Run: headless pygame with SDL's dummy video driver; simulated clock (each Clock.tick advances the game by its frame time, no real sleeping); random seed 0; keys injected as events and as key.get_pressed() state; no mouse input.
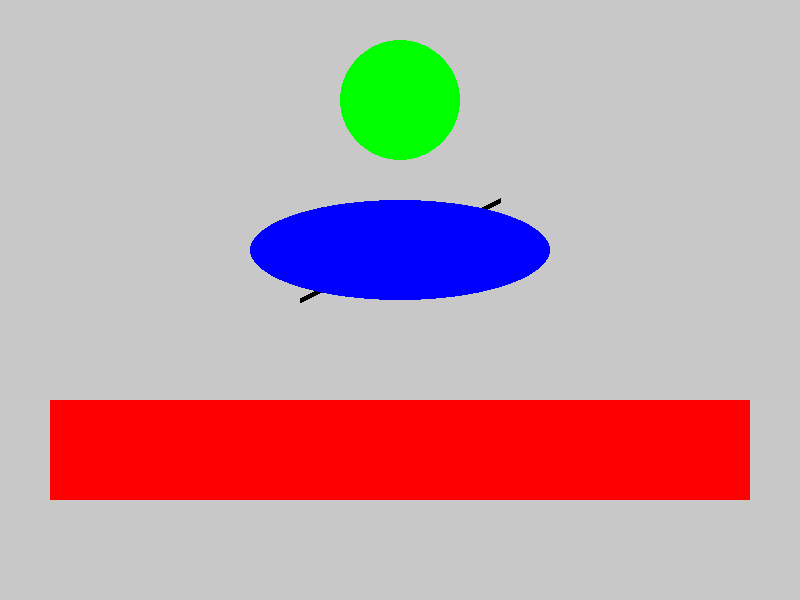
Frame 1 of 4 · flips 1–60 · no input
Frame 2 of 4 · flips 61–180 · tapped SPACE, RETURN · held RIGHT (→), D · screen unchanged from frame 1, image omitted
Frame 3 of 4 · flips 181–300 · held DOWN (↓), S · screen unchanged from frame 2, image omitted
Frame 4 of 4 · flips 301–420 · held LEFT (←), A, UP (↑), W · screen unchanged from frame 3, image omitted

The pygame program that drew these frames:

#Importar pygame y sys para manejar eventos del sistema
import pygame
import sys

#nicializamos Pygame para el diseño del juego
pygame.init()

#Configuración de la ventana
ANCHO, ALTO = 800,600  #Dimenciones de la venatana
ventana = pygame.display.set_mode((ANCHO,ALTO))
pygame.display.set_caption("Juego en Python") #texto que se muestra en la barra de titulo
COLOR_FONDO = (200,200,200)
NEGRO = (0,0,0)
ROJO = (255,0,0)
VERDE = (0,255,0)
AZUL = (0,0,255)

#Bucle principal del programa
while True:
    #---manejo de los eventos----
    for evento in pygame.event.get():
        if evento.type == pygame.QUIT: #Si cierra la ventana
            pygame.quit()
            sys.exit() #Cerramos la ventana
            
    #Aplica el color a la ventana
    ventana.fill(COLOR_FONDO)
    
    #Dibujar una linea
    pygame.draw.line(ventana,NEGRO,(300,300),(500,200),5)
    
    #Dibujar un rectangulo
    pygame.draw.rect(ventana,ROJO,(50,400,700,100))
    
    #Dibujar el circulo
    pygame.draw.circle(ventana,VERDE,(400,100),60)
    
    #Dibujar el elipse
    pygame.draw.ellipse(ventana,AZUL,(250,200,300,100))
    
    

    #Actualiza la venta para mostrar algun cambio
    pygame.display.flip()
